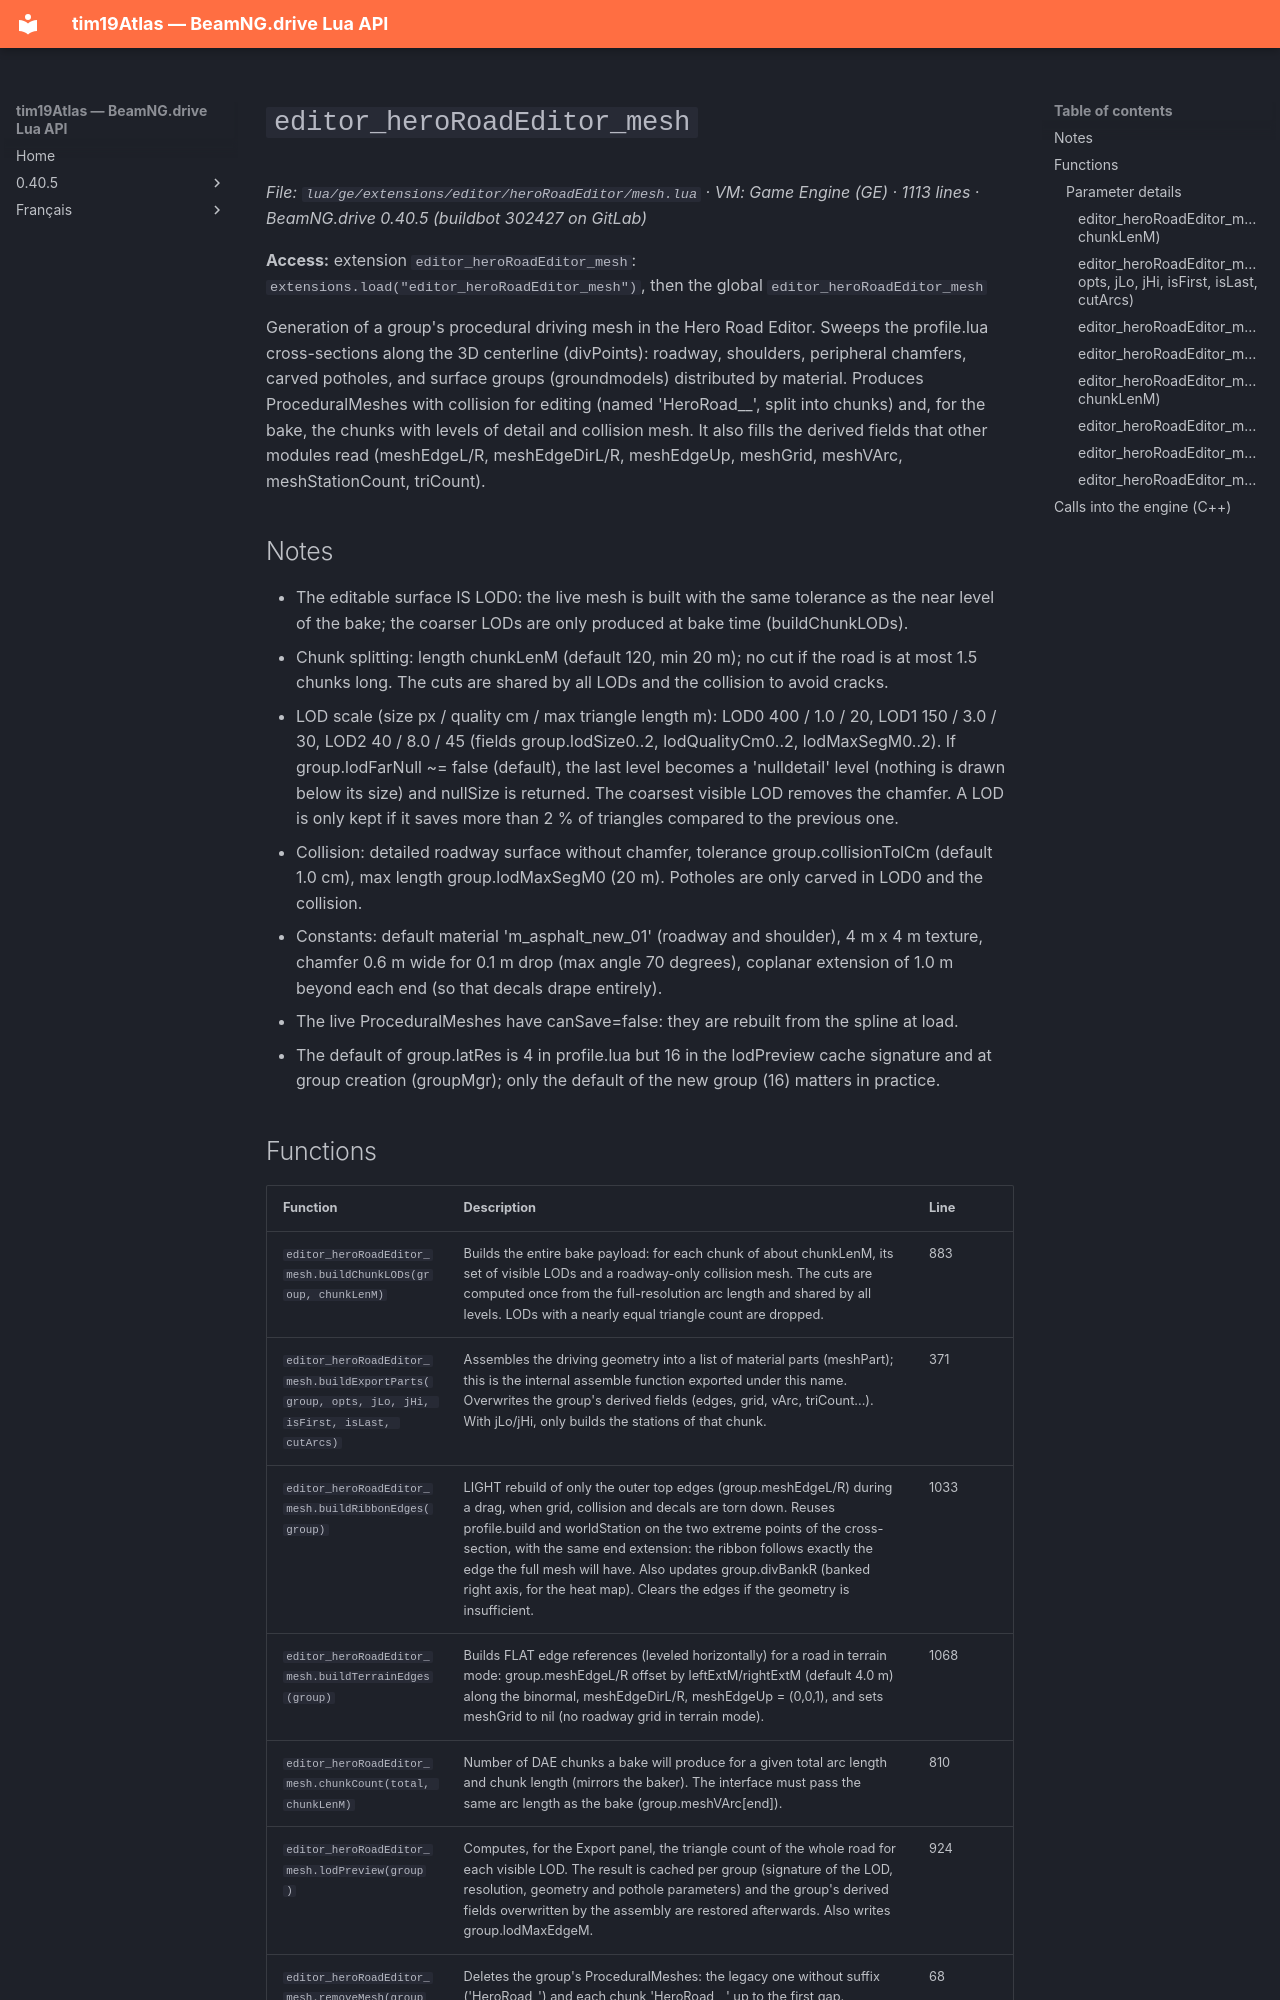

repository: Tim0219800/beamng-lua-atlas · page: 0.40.5/ge/extensions/editor/heroRoadEditor/mesh.html · generator: mkdocs

# `editor_heroRoadEditor_mesh`

*File: `lua/ge/extensions/editor/heroRoadEditor/mesh.lua` · VM: Game Engine (GE) · 1113 lines · BeamNG.drive 0.40.5 (buildbot 302427 on GitLab)*

**Access:** extension `editor_heroRoadEditor_mesh`: `extensions.load("editor_heroRoadEditor_mesh")`, then the global `editor_heroRoadEditor_mesh`

Generation of a group's procedural driving mesh in the Hero Road Editor. Sweeps the profile.lua cross-sections along the 3D centerline (divPoints): roadway, shoulders, peripheral chamfers, carved potholes, and surface groups (groundmodels) distributed by material. Produces ProceduralMeshes with collision for editing (named 'HeroRoad_<id>_<n>', split into chunks) and, for the bake, the chunks with levels of detail and collision mesh. It also fills the derived fields that other modules read (meshEdgeL/R, meshEdgeDirL/R, meshEdgeUp, meshGrid, meshVArc, meshStationCount, triCount).

## Notes

- The editable surface IS LOD0: the live mesh is built with the same tolerance as the near level of the bake; the coarser LODs are only produced at bake time (buildChunkLODs).
- Chunk splitting: length chunkLenM (default 120, min 20 m); no cut if the road is at most 1.5 chunks long. The cuts are shared by all LODs and the collision to avoid cracks.
- LOD scale (size px / quality cm / max triangle length m): LOD0 400 / 1.0 / 20, LOD1 150 / 3.0 / 30, LOD2 40 / 8.0 / 45 (fields group.lodSize0..2, lodQualityCm0..2, lodMaxSegM0..2). If group.lodFarNull ~= false (default), the last level becomes a 'nulldetail' level (nothing is drawn below its size) and nullSize is returned. The coarsest visible LOD removes the chamfer. A LOD is only kept if it saves more than 2 % of triangles compared to the previous one.
- Collision: detailed roadway surface without chamfer, tolerance group.collisionTolCm (default 1.0 cm), max length group.lodMaxSegM0 (20 m). Potholes are only carved in LOD0 and the collision.
- Constants: default material 'm_asphalt_new_01' (roadway and shoulder), 4 m x 4 m texture, chamfer 0.6 m wide for 0.1 m drop (max angle 70 degrees), coplanar extension of 1.0 m beyond each end (so that decals drape entirely).
- The live ProceduralMeshes have canSave=false: they are rebuilt from the spline at load.
- The default of group.latRes is 4 in profile.lua but 16 in the lodPreview cache signature and at group creation (groupMgr); only the default of the new group (16) matters in practice.
